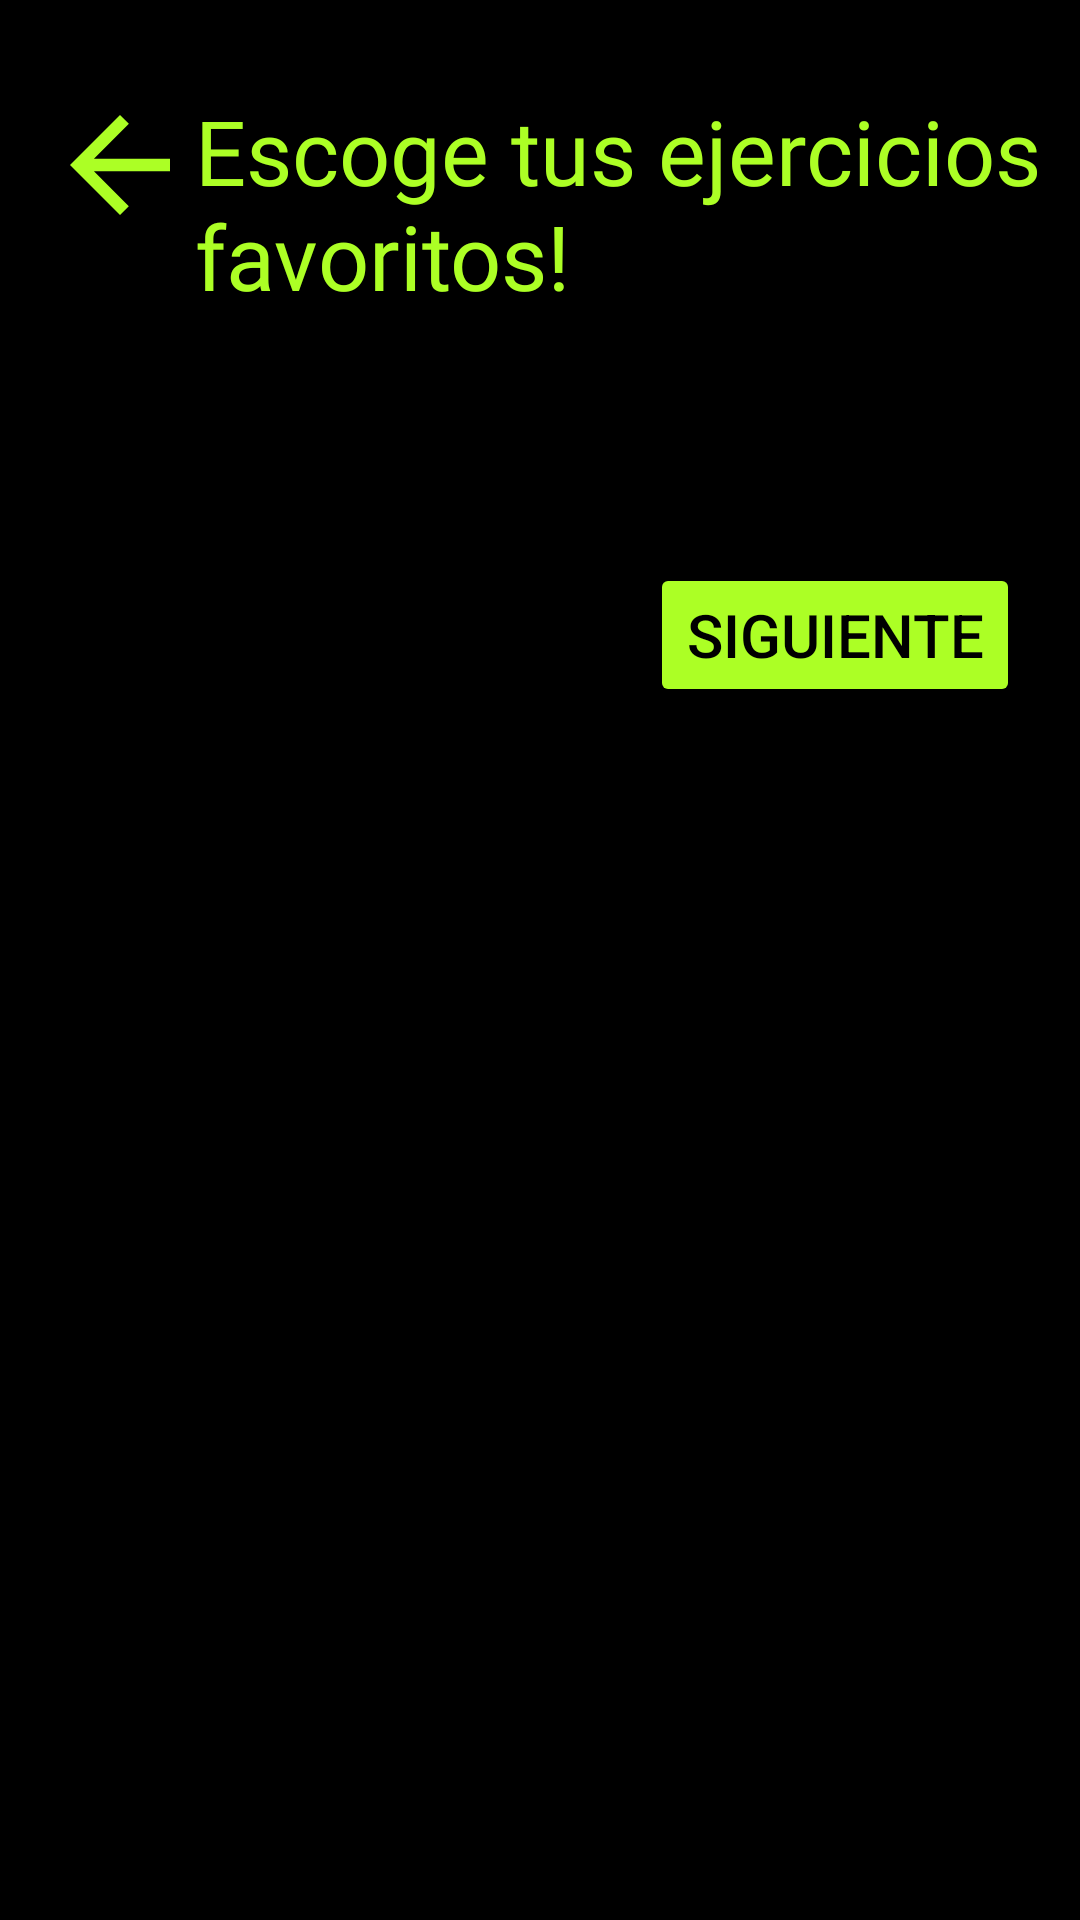

The Android layout XML behind this screen, and the referenced resources:
<!-- AndroidManifest.xml: application theme Theme.Debuggers -->
<!-- res/layout/activity_eleccion_ejercicios.xml -->
<?xml version="1.0" encoding="utf-8"?>
<androidx.constraintlayout.widget.ConstraintLayout xmlns:android="http://schemas.android.com/apk/res/android"
    xmlns:app="http://schemas.android.com/apk/res-auto"
    xmlns:tools="http://schemas.android.com/tools"
    android:id="@+id/mainEleccionMusculo"
    android:layout_width="match_parent"
    android:layout_height="match_parent"
    tools:context=".PatronEleccionEjercicios.view.ActivityEleccionEjercicios">

    <LinearLayout
        android:layout_width="match_parent"
        android:layout_height="match_parent"
        android:background="@color/black"
        android:weightSum="3"
        android:orientation="vertical">
        <LinearLayout
            android:layout_width="match_parent"
            android:layout_height="wrap_content"
            android:layout_marginBottom="30dp">
            <ImageView
                android:id="@+id/botonAtrasAEleccionMusculo"
                android:layout_width="50dp"
                android:layout_height="50dp"
                android:src="@drawable/flecha_atras"
                app:layout_constraintTop_toTopOf="parent"
                app:layout_constraintStart_toStartOf="parent"
                android:layout_marginTop="30dp"
                android:layout_marginStart="15dp" />

            <TextView
                android:id="@+id/tituloEleccionMusculo"
                android:layout_width="wrap_content"
                android:layout_height="wrap_content"
                android:text="@string/ELECCIONEJERCICIOS"
                android:textColor="@color/verde"
                android:textSize="30sp"
                android:fontFamily="@font/lato_bold"
                app:layout_constraintTop_toBottomOf="@id/botonAtrasAEleccionMusculo"
                app:layout_constraintStart_toStartOf="@id/botonAtrasAEleccionMusculo"
                android:layout_marginTop="30dp" />
        </LinearLayout>
        <LinearLayout
            android:layout_width="wrap_content"
            android:layout_height="wrap_content"
            android:layout_gravity="center"
            android:layout_weight="1">
            <androidx.core.widget.NestedScrollView
                android:layout_width="wrap_content"
                android:layout_height="wrap_content"
                app:layout_constraintTop_toBottomOf="@id/tituloEleccionMusculo"
                app:layout_constraintStart_toStartOf="parent"
                app:layout_constraintEnd_toEndOf="parent"
                android:layout_marginBottom="50dp">

                <androidx.constraintlayout.widget.ConstraintLayout
                    android:layout_width="wrap_content"
                    android:layout_height="wrap_content">
                    <androidx.recyclerview.widget.RecyclerView
                        android:id="@+id/recyclerEjercicios"
                        android:layout_width="match_parent"
                        android:layout_height="wrap_content"
                        app:layout_constraintStart_toStartOf="parent"
                        app:layout_constraintEnd_toEndOf="parent"
                        app:layout_constraintTop_toTopOf="parent"
                        android:layout_marginTop="50dp"
                        tools:listitem="@layout/item_ejercicios" />
                </androidx.constraintlayout.widget.ConstraintLayout>
            </androidx.core.widget.NestedScrollView>
        </LinearLayout>
        <LinearLayout
            android:layout_width="match_parent"
            android:layout_height="wrap_content"
            android:layout_marginEnd="20dp"
            android:gravity="end">
            <Button
                android:id="@+id/siguienteAEntrenamiento"
                android:layout_width="wrap_content"
                android:layout_height="wrap_content"
                android:textSize="20sp"
                android:text="@string/SIGUIENTE"
                android:backgroundTint="@color/verde"
                android:textColor="@color/black"
                android:layout_marginBottom="500dp" />
        </LinearLayout>
    </LinearLayout>
</androidx.constraintlayout.widget.ConstraintLayout>
<!-- res/layout/item_ejercicios.xml (included above) -->
<?xml version="1.0" encoding="utf-8"?>
<androidx.constraintlayout.widget.ConstraintLayout xmlns:android="http://schemas.android.com/apk/res/android"
    android:layout_width="wrap_content"
    android:layout_height="wrap_content"
    xmlns:app="http://schemas.android.com/apk/res-auto"
    android:background="@drawable/cardview_ejercicios"
    android:layout_marginTop="8dp"
    android:layout_marginBottom="8dp"
    android:layout_marginStart="8dp"
    android:layout_marginEnd="8dp">
    <androidx.cardview.widget.CardView
        android:id="@+id/item_ejercicio"
        android:layout_width="340dp"
        android:layout_height="150dp"
        app:cardCornerRadius="40dp"
        app:cardBackgroundColor="@color/black"
        app:layout_constraintTop_toTopOf="parent"
        app:layout_constraintStart_toStartOf="parent"
        app:layout_constraintEnd_toEndOf="parent"
        app:layout_constraintBottom_toBottomOf="parent"
        app:layout_constraintDimensionRatio="2:1">
        <LinearLayout
            android:layout_width="match_parent"
            android:layout_height="match_parent"
            android:gravity="center"
            android:background="@drawable/cardview_ejercicios">
            <com.google.android.material.imageview.ShapeableImageView
                android:id="@+id/imagenEjercicio"
                android:layout_width="120dp"
                android:layout_height="120dp"
                android:layout_marginStart="15dp"
                android:layout_marginEnd="15dp"
                android:background="@drawable/image_view_rounded"
                android:scaleType="centerCrop"
                app:shapeAppearanceOverlay="@style/RoundedCornerImageView">
            </com.google.android.material.imageview.ShapeableImageView>

            <CheckBox
                android:id="@+id/checkboxEjercicios"
                android:layout_width="wrap_content"
                android:layout_height="100dp"
                android:layout_weight="2"
                android:text="@string/CURLBARRA"
                android:textColor="@color/white"
                android:textSize="15dp"
                android:button="@null"
                android:drawableRight="@drawable/checkbox"
                android:layout_marginStart="20dp"
                android:theme="@style/checkboxColoreado"
                android:fontFamily="@font/lato_bold"
                android:layoutDirection="rtl"
                android:paddingEnd="20dp"/>
        </LinearLayout>


    </androidx.cardview.widget.CardView>

</androidx.constraintlayout.widget.ConstraintLayout>
<!-- resources referenced by this layout -->
<resources>
  <color name="black">#FF000000</color>
  <color name="verde">#ACFF25</color>
  <color name="white">#FFFFFFFF</color>
  <!-- drawable cardview_ejercicios (drawable) -->
  <?xml version="1.0" encoding="utf-8"?>
  <shape android:shape="rectangle"
      xmlns:android="http://schemas.android.com/apk/res/android">
      <stroke
          android:width="3dp"
          android:color="@color/verde">
      </stroke>
      <corners
          android:radius="20dp">
      </corners>
  </shape>
  <!-- drawable checkbox (drawable) -->
  <?xml version="1.0" encoding="utf-8"?>
  <selector xmlns:android="http://schemas.android.com/apk/res/android">
      <item
          android:state_checked="false" android:drawable="@drawable/baseline_check_box"/>
      <item
          android:state_checked="true" android:drawable="@drawable/relleno_checkbox"/>
  </selector>
  <!-- drawable flecha_atras (drawable) -->
  <vector xmlns:android="http://schemas.android.com/apk/res/android" android:autoMirrored="true" android:height="24dp" android:tint="#ACFF25" android:viewportHeight="24" android:viewportWidth="24" android:width="24dp">
        
      <path android:fillColor="@android:color/white" android:pathData="M20,11H7.83l5.59,-5.59L12,4l-8,8 8,8 1.41,-1.41L7.83,13H20v-2z"/>
      
  </vector>
  <!-- drawable image_view_rounded (drawable) -->
  <shape xmlns:android="http://schemas.android.com/apk/res/android" android:shape="rectangle">
      <solid android:color="@color/verde" />
      <corners android:radius="20dp" />
  </shape>
  <string name="CURLBARRA">Curl con barra</string>
  <string name="ELECCIONEJERCICIOS">Escoge tus ejercicios favoritos!</string>
  <string name="SIGUIENTE">Siguiente</string>
  <style name="RoundedCornerImageView" parent="">
          <item name="cornerFamily">rounded</item>
          <item name="cornerSize">20dp</item> 
      </style>
  <style name="checkboxColoreado" parent="Theme.AppCompat.Light">
          <item name="colorAccent">@color/verdeClaro</item>
          <item name="android:textColorSecondary">@color/fondo</item>
      </style>
  <style name="Theme.Debuggers" parent="Base.Theme.Debuggers" />
  <!-- drawable baseline_check_box (drawable) -->
  <vector xmlns:android="http://schemas.android.com/apk/res/android" android:height="24dp" android:tint="#ACFF25" android:viewportHeight="24" android:viewportWidth="24" android:width="24dp">
        
      <path android:fillColor="@android:color/white" android:pathData="M19,5v14H5V5h14m0,-2H5c-1.1,0 -2,0.9 -2,2v14c0,1.1 0.9,2 2,2h14c1.1,0 2,-0.9 2,-2V5c0,-1.1 -0.9,-2 -2,-2z"/>
      
  </vector>
  <!-- drawable relleno_checkbox (drawable) -->
  <vector xmlns:android="http://schemas.android.com/apk/res/android" android:height="24dp" android:tint="#ACFF25" android:viewportHeight="24" android:viewportWidth="24" android:width="24dp">
        
      <path android:fillColor="@android:color/white" android:pathData="M19,3L5,3c-1.11,0 -2,0.9 -2,2v14c0,1.1 0.89,2 2,2h14c1.11,0 2,-0.9 2,-2L21,5c0,-1.1 -0.89,-2 -2,-2zM10,17l-5,-5 1.41,-1.41L10,14.17l7.59,-7.59L19,8l-9,9z"/>
      
  </vector>
  <color name="verdeClaro">#6325FFD1</color>
  <color name="fondo">#202529</color>
  <style name="Base.Theme.Debuggers" parent="Theme.Material3.DayNight.NoActionBar">
          
          
      </style>
</resources>
